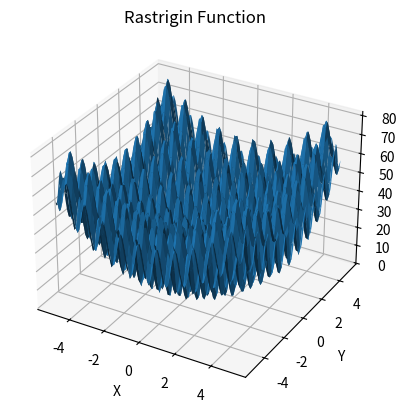
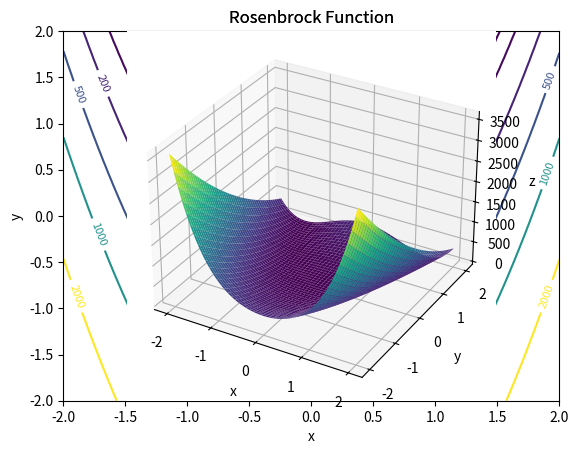
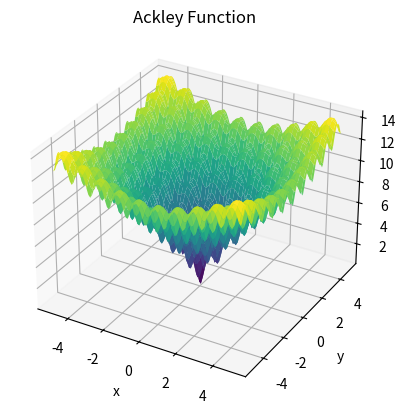

The matplotlib source for these figures, in order:
# -*- coding: utf-8 -*-
"""
Created on Tue Apr 18 05:29:28 2023

[redacted]
"""

import numpy as np
import math

def distance(x1, x2):
    return np.linalg.norm(x1 - x2)

def attractiveness(beta, r):
    return math.exp(-beta * r**2)

def move(fireflies, lightn, alpha, beta, gamma):
    for i, firefly in enumerate(fireflies):
        for j, other_firefly in enumerate(fireflies):
            if lightn[j] > lightn[i]:
                r = distance(firefly, other_firefly)
                beta_i = beta * math.exp(-gamma * r**2)
                attract = attractiveness(beta_i, r)
                fireflies[i] += attract * alpha * (other_firefly - firefly) + alpha * np.random.randn(*firefly.shape)
    return fireflies

def optimize(objective_func, dim, n, alpha=0.5, beta=1, gamma=2, theta=0.97, iterations=100):
    fireflies = np.random.rand(n, dim)
    lightn = np.zeros(n)
    for i in range(n):
        lightn[i] = objective_func(fireflies[i])
    best = np.argmin(lightn)
    global_best = fireflies[best]
    for t in range(iterations):
        fireflies = move(fireflies, lightn, alpha, beta, gamma)
        for i in range(n):
            lightn[i] = objective_func(fireflies[i])
        best = np.argmin(lightn)
        if lightn[best] < objective_func(global_best):
            global_best = fireflies[best]
        alpha *= theta
    return global_best, objective_func(global_best)


def objective_func(x):
    return sum(x**2)

dim = 10
n = 50
alpha = 0.5
beta = 1
gamma = 2
theta = 0.97
iterations = 100

best, score = optimize(objective_func, dim, n, alpha, beta, gamma, theta, iterations)

print("\n\nBest solution:", best)
print("Objective score:", score)






#Rastrigin Function:   
#f(x) = A*n + sum(x_i^2 - A*cos(2*pi*x_i)), i=1,...,n
       
def rastrigin(x):
    A = 10
    n = len(x)
    return A*n + sum([xi**2 - A*math.cos(2*math.pi*xi) for xi in x])

dim = 10
n = 50
alpha = 0.5
beta = 1
gamma = 2
theta = 0.97
iterations = 100

best, score = optimize(rastrigin, dim, n, alpha, beta, gamma, theta, iterations)

print("\n\nRastrigin Function:")
print("Best solution:", best)
print("Objective score:", score)
   
    
#Rosenbrock Function:
#f(x) = sum(100*(x_{i+1} - x_i^2)^2 + (1 - x_i)^2), i=1,...,n-1

def rosenbrock(x):
    n = len(x)
    return sum([100*(x[i+1] - x[i]**2)**2 + (1 - x[i])**2 for i in range(n-1)])

dim = 10
n = 50
alpha = 0.5
beta = 1
gamma = 2
theta = 0.97
iterations = 100

best, score = optimize(rosenbrock, dim, n, alpha, beta, gamma, theta, iterations)

print("\n\nRosenbrock Function:")
print("Best solution:", best)
print("Objective score:", score)



#Ackley Function:
#f(x) = -a * exp(-b * sqrt(1/n * sum(x_i^2))) - exp(1/n * sum(cos(c*x_i))) + a + e


def ackley(x):
    n = len(x)
    a = 20
    b = 0.2
    c = 2*math.pi
    sum1 = sum([xi**2 for xi in x])
    sum2 = sum([math.cos(c*xi) for xi in x])
    term1 = -a*math.exp(-b*math.sqrt(1/n*sum1))
    term2 = -math.exp(1/n*sum2)
    return term1 + term2 + a + math.e

dim = 10
n = 50
alpha = 0.5
beta = 1
gamma = 2
theta = 0.97
iterations = 100

best, score = optimize(ackley, dim, n, alpha, beta, gamma, theta, iterations)

print("\n\nAckley Function:")
print("Best solution:", best)
print("Objective score:", score)
   
    
#####plots
import matplotlib.pyplot as plt

###plot rastrigin Function

# Rastrigin Function

# Define function to plot in 3D
def rastrigin(x, y):
    A = 10
    n = 2
    return A*n + (x**2 - A*np.cos(2*np.pi*x)) + (y**2 - A*np.cos(2*np.pi*y))

# Create a meshgrid
x = np.linspace(-5.12, 5.12, 100)
y = np.linspace(-5.12, 5.12, 100)
X, Y = np.meshgrid(x, y)
Z = rastrigin(X, Y)

# Create a figure and add a 3D axis
fig = plt.figure()
ax = fig.add_subplot(111, projection='3d')

# Plot the surface
ax.plot_surface(X, Y, Z)

# Add labels and title
ax.set_xlabel('X')
ax.set_ylabel('Y')
ax.set_zlabel('Z')
ax.set_title('Rastrigin Function')

# Show the plot
plt.show()



###plot Rosenbrock Functionin 2D

def plot_rosenbrock():
    fig, ax = plt.subplots()

    X = Y = np.linspace(-2, 2, 100)
    X, Y = np.meshgrid(X, Y)
    Z = rosenbrock([X,Y])

    levels = [0, 2, 10, 50, 200, 500, 1000, 2000]
    cs = ax.contour(X, Y, Z, levels=levels, cmap='viridis')
    ax.clabel(cs, inline=True, fontsize=8)
    ax.set_xlabel('x')
    ax.set_ylabel('y')
    ax.set_title('Rosenbrock Function')

    plt.show()

plot_rosenbrock()

#plot Rosenbrock Function in 3D
def plot_rosenbrock_3d():
    #fig = plt.figure()
    ax = plt.axes(projection='3d')

    X = Y = np.linspace(-2, 2, 100)
    X, Y = np.meshgrid(X, Y)
    Z = rosenbrock([X,Y])

    ax.plot_surface(X, Y, Z, cmap='viridis')
    ax.set_xlabel('x')
    ax.set_ylabel('y')
    ax.set_zlabel('z')
    ax.set_title('Rosenbrock Function')

    plt.show()

plot_rosenbrock_3d()


###plot Ackley function in 3D

def ackley(x):
    n = len(x)
    a = 20
    b = 0.2
    c = 2*math.pi
    sum1 = sum([xi**2 for xi in x])
    sum2 = sum([math.cos(c*xi) for xi in x])
    term1 = -a*math.exp(-b*math.sqrt(1/n*sum1))
    term2 = -math.exp(1/n*sum2)
    return term1 + term2 + a + math.e

# create a meshgrid of x and y values
X = np.linspace(-5, 5, 100)
Y = np.linspace(-5, 5, 100)
X, Y = np.meshgrid(X, Y)

# evaluate the Ackley function on the meshgrid
Z = np.array([ackley([x,y]) for x,y in zip(np.ravel(X), np.ravel(Y))])
Z = Z.reshape(X.shape)

# plot the function in 3D
fig = plt.figure()
ax = plt.axes(projection='3d')
ax.plot_surface(X, Y, Z, cmap='viridis')
ax.set_xlabel('x')
ax.set_ylabel('y')
ax.set_zlabel('z')
ax.set_title('Ackley Function')

plt.show()
  
    
    
    
    
    
    
    
    
    
    
    
    
    
    
    
    
    
    
    